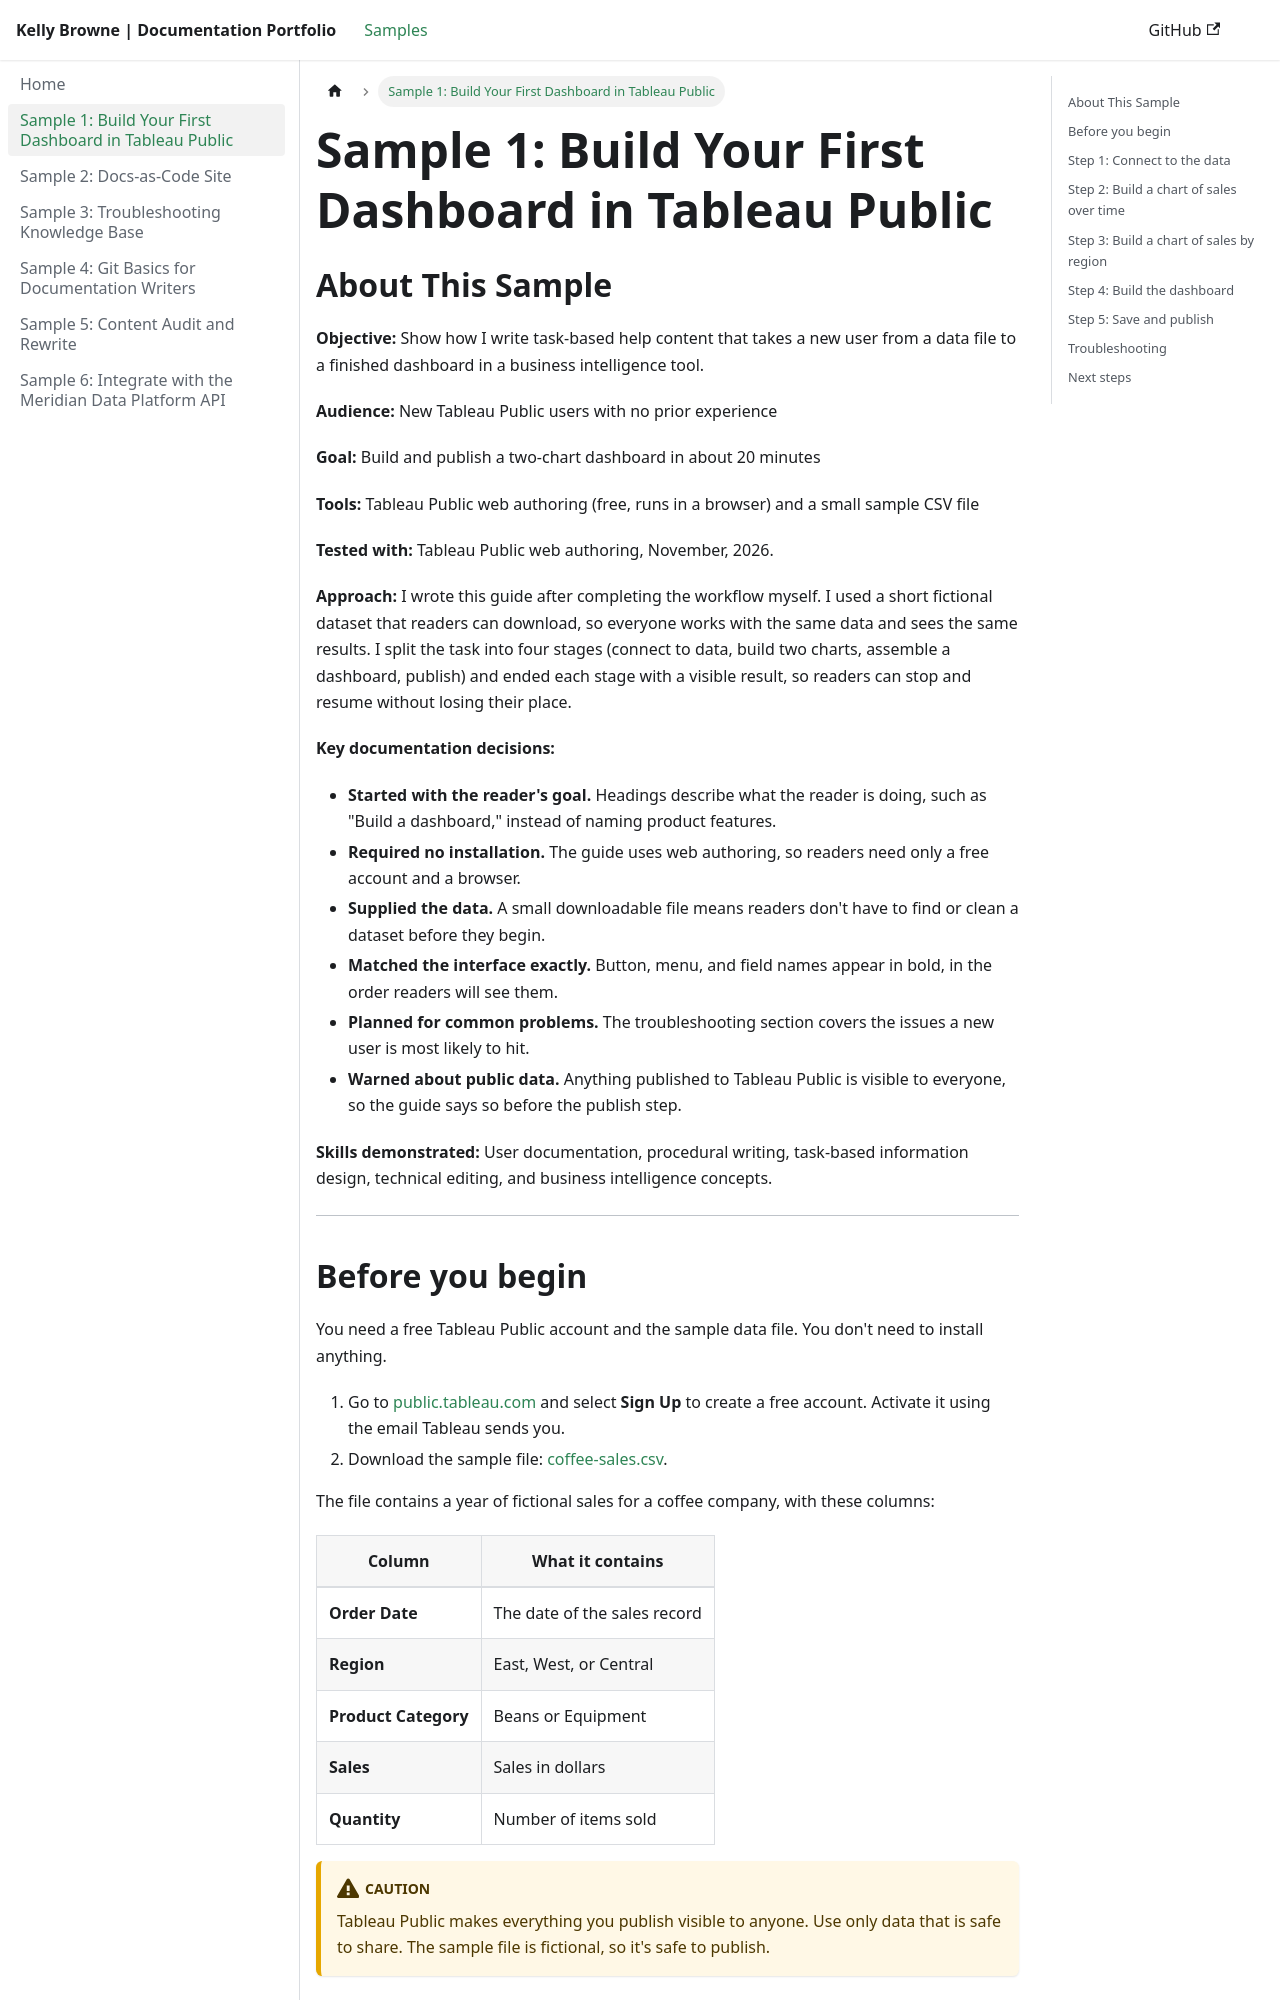

repository: kgbrowne24/portfolio-docs · page: sample-1-tableau-public-dashboard.html · generator: docusaurus

---
title: "Sample 1: Build Your First Dashboard in Tableau Public"
sidebar_position: 1
description: A help center guide for new Tableau Public users, from a CSV file to a published dashboard, with no software to install.
---
import stepOne from '@site/static/img/step-1-connect-to-the-data.png';
import stepTwo from '@site/static/img/step-2-Build-a-chart-of-sales-over-time.png';
import stepThree from '@site/static/img/step-3-Build-a-chart-of-sales-by-region.png';
import stepFour from '@site/static/img/step-4-Build-the-dashboard.png';
import stepFive from '@site/static/img/step-5-Save-and-publish.png';
